Run: headless pygame with SDL's dummy video driver; simulated clock (each Clock.tick advances the game by its frame time, no real sleeping); random seed 0; keys injected as events and as key.get_pressed() state; no mouse input.
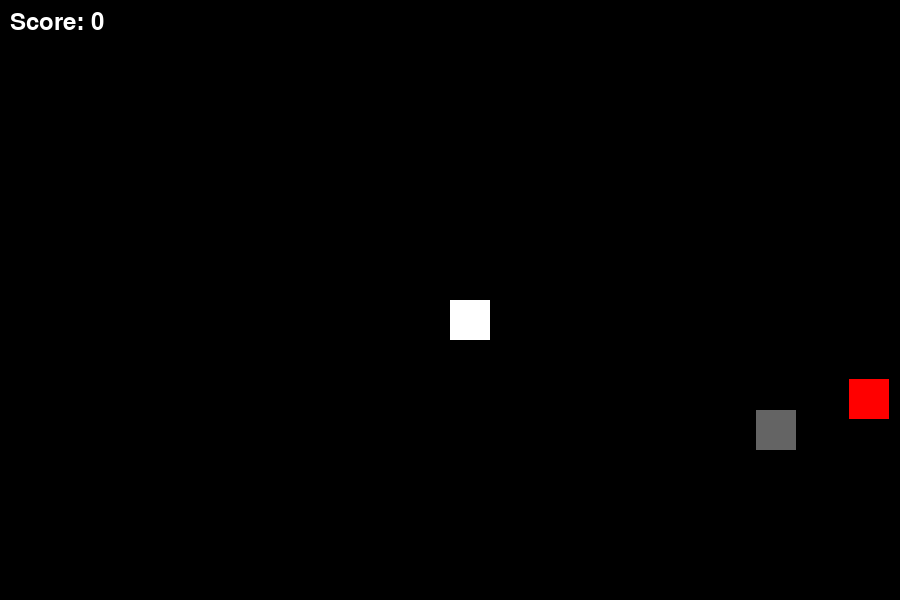
Frame 1 of 4 · flips 1–60 · no input
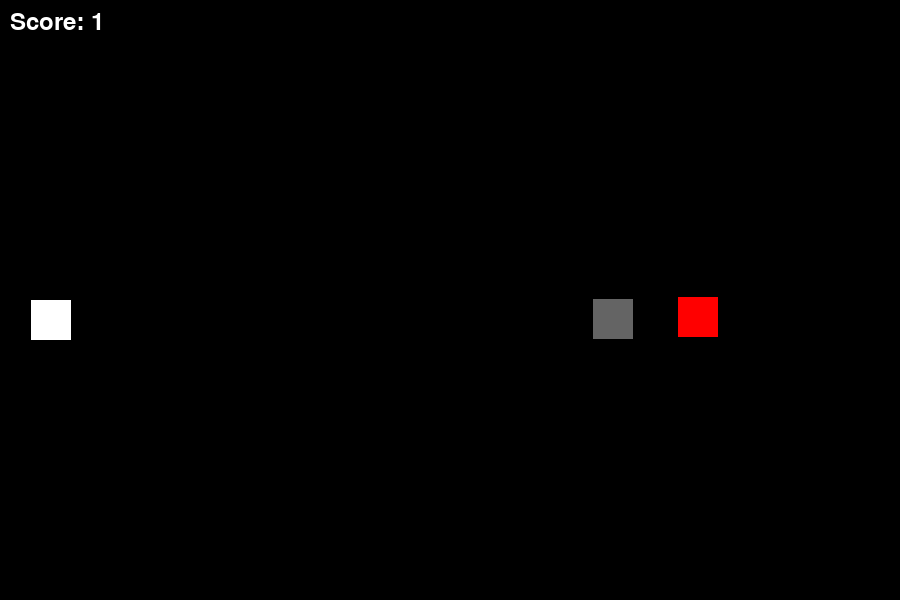
Frame 2 of 4 · flips 61–180 · tapped SPACE, RETURN · held RIGHT (→), D
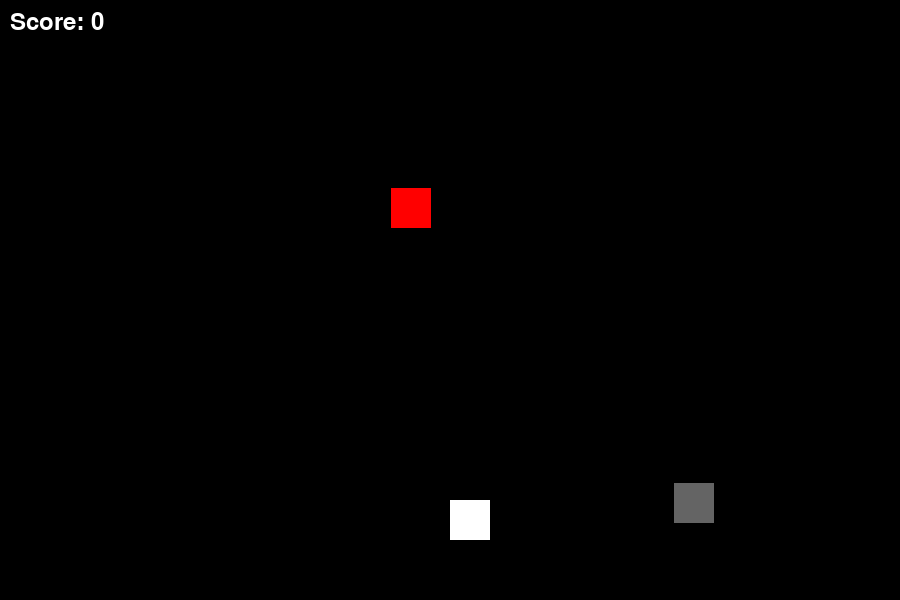
Frame 3 of 4 · flips 181–300 · held DOWN (↓), S
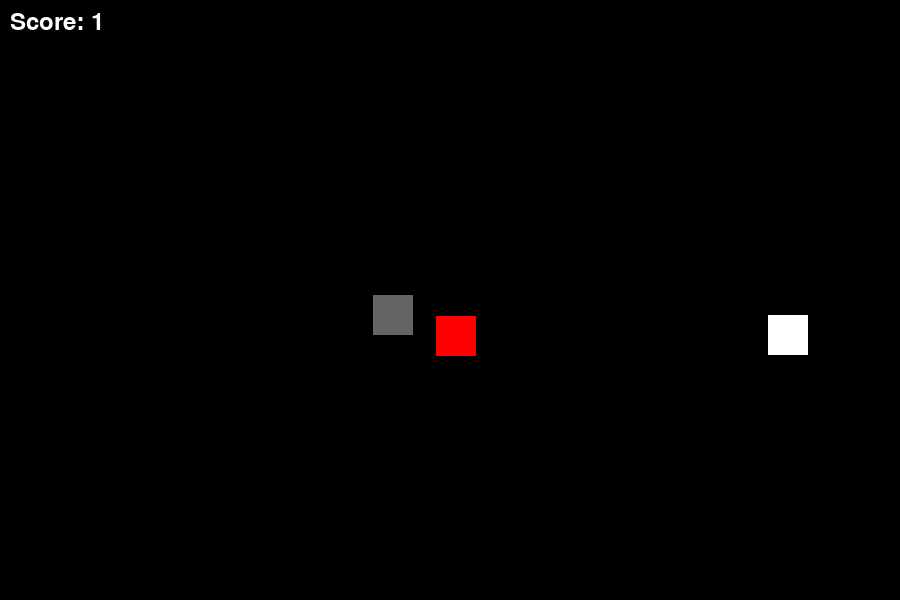
Frame 4 of 4 · flips 301–420 · held LEFT (←), A, UP (↑), W

The pygame program that drew these frames:

import os
import sys
from random import randint

# ── Headless / Codespaces environment fixes ───────────────────────────────────
if not os.environ.get("DISPLAY"):
    os.environ["DISPLAY"] = ":99"

if not os.environ.get("XDG_RUNTIME_DIR"):
    os.environ["XDG_RUNTIME_DIR"] = "/tmp/runtime-vscode"
    os.makedirs("/tmp/runtime-vscode", exist_ok=True)

os.environ["SDL_AUDIODRIVER"] = "dummy"

import pygame

pygame.init()

SCREEN_WIDTH  = 900
SCREEN_HEIGHT = 600
TITLE         = "no game"
player = pygame.Rect(100,100,40,40)
enemy = pygame.Rect(300,200,40,40)
enemy2 = pygame.Rect(600,500,40,40)
PLAYER_SPEED = 5
ENEMY_SPEED = 3
game_over = False
font = pygame.font.Font(None, 36)

score = 0
counter = 0
screen = pygame.display.set_mode((SCREEN_WIDTH, SCREEN_HEIGHT))
pygame.display.set_caption(TITLE)

# ─────────────────────────────────────────
#  CLOCK  (controls frames-per-second)
# ─────────────────────────────────────────
clock = pygame.time.Clock()
FPS = 60

# ─────────────────────────────────────────
#  COLOURS  (R, G, B)
# ─────────────────────────────────────────
BLACK  = (  0,   0,   0)
WHITE  = (255, 255, 255)
RED    = (255,   0,   0)
GRAY   = ( 100,  100,  100)

# ─────────────────────────────────────────
#  GAME LOOP
# ─────────────────────────────────────────
running = True

while running:
    # ── EVENT HANDLING ───────────────────s
    for event in pygame.event.get():
        if event.type == pygame.QUIT:
            running = False
        if event.type == pygame.KEYDOWN:
            if event.key == pygame.K_ESCAPE:
                running = False

    # ── UPDATE ───────────────────────────
    keys = pygame.key.get_pressed()

    if keys[pygame.K_LEFT]:
        player.x -= PLAYER_SPEED
    if keys[pygame.K_RIGHT]:
        player.x += PLAYER_SPEED
    if keys[pygame.K_UP]:
        player.y -= PLAYER_SPEED
    if keys[pygame.K_DOWN]:
        player.y += PLAYER_SPEED
    
    if player.x < -40:
        player.x = SCREEN_WIDTH + 39
    elif player.x > SCREEN_WIDTH + 40:
        player.x = -39
    elif player.y < -40:
        player.y = SCREEN_HEIGHT+39
    elif player.y > SCREEN_HEIGHT +40:
        player.y = -39
    
    if enemy.x < player.x:
        enemy.x += ENEMY_SPEED
    if enemy.x > player.x:
        enemy.x -= ENEMY_SPEED
    if enemy.y < player.y:
        enemy.y += ENEMY_SPEED
    if enemy.y > player.y:
        enemy.y -= ENEMY_SPEED


    
    if enemy.x < -40:
        enemy.x = SCREEN_WIDTH + 39
    elif enemy.x > SCREEN_WIDTH + 40:
        enemy.x = -39
    elif enemy.y < -40:
        enemy.y = SCREEN_HEIGHT+39
    elif enemy.y > SCREEN_HEIGHT +40:
        enemy.y = -39

    if enemy2.x < player.x:
        enemy2.x += ENEMY_SPEED+1
    if enemy2.x > player.x:
        enemy2.x -= ENEMY_SPEED+1
    if enemy2.y < player.y:
        enemy2.y += ENEMY_SPEED+1
    if enemy2.y > player.y:
        enemy2.y -= ENEMY_SPEED+1


    
    if enemy2.x < -40:
        enemy2.x = SCREEN_WIDTH + 39
    elif enemy2.x > SCREEN_WIDTH + 40:
        enemy2.x = -39
    elif enemy2.y < -40:
        enemy2.y = SCREEN_HEIGHT+39
    elif enemy2.y > SCREEN_HEIGHT +40:
        enemy2.y = -39
        
    counter += 1
    if counter == 60:
        score += 1
        counter = 0
        PLAYER_SPEED = randint(5,10)
        ENEMY_SPEED = randint(5,8)

    if player.colliderect(enemy) or player.colliderect(enemy2):
        screen.fill((255,0,0))
        pygame.display.flip()
        pygame.time.delay(100)
        game_over = True

    if game_over:
        player.x,player.y = SCREEN_WIDTH//2,SCREEN_HEIGHT//2
        enemy.x,enemy.y = randint(0,SCREEN_WIDTH),randint(0,SCREEN_HEIGHT)
        enemy2.x,enemy2.y = randint(0,SCREEN_WIDTH),randint(0,SCREEN_HEIGHT)
        score = 0
        game_over = False

    # ── RENDER ───────────────────────────

    screen.fill(BLACK)
    pygame.draw.rect(screen, WHITE, player)
    pygame.draw.rect(screen, RED, enemy)
    pygame.draw.rect(screen, GRAY, enemy2)
    score_text = font.render(f"Score: {score}", True, (255,255,255))
    screen.blit(score_text, (10,10))
    pygame.display.flip()
    clock.tick(FPS)

# ─────────────────────────────────────────
#  CLEAN UP
# ─────────────────────────────────────────
pygame.quit()
sys.exit()
